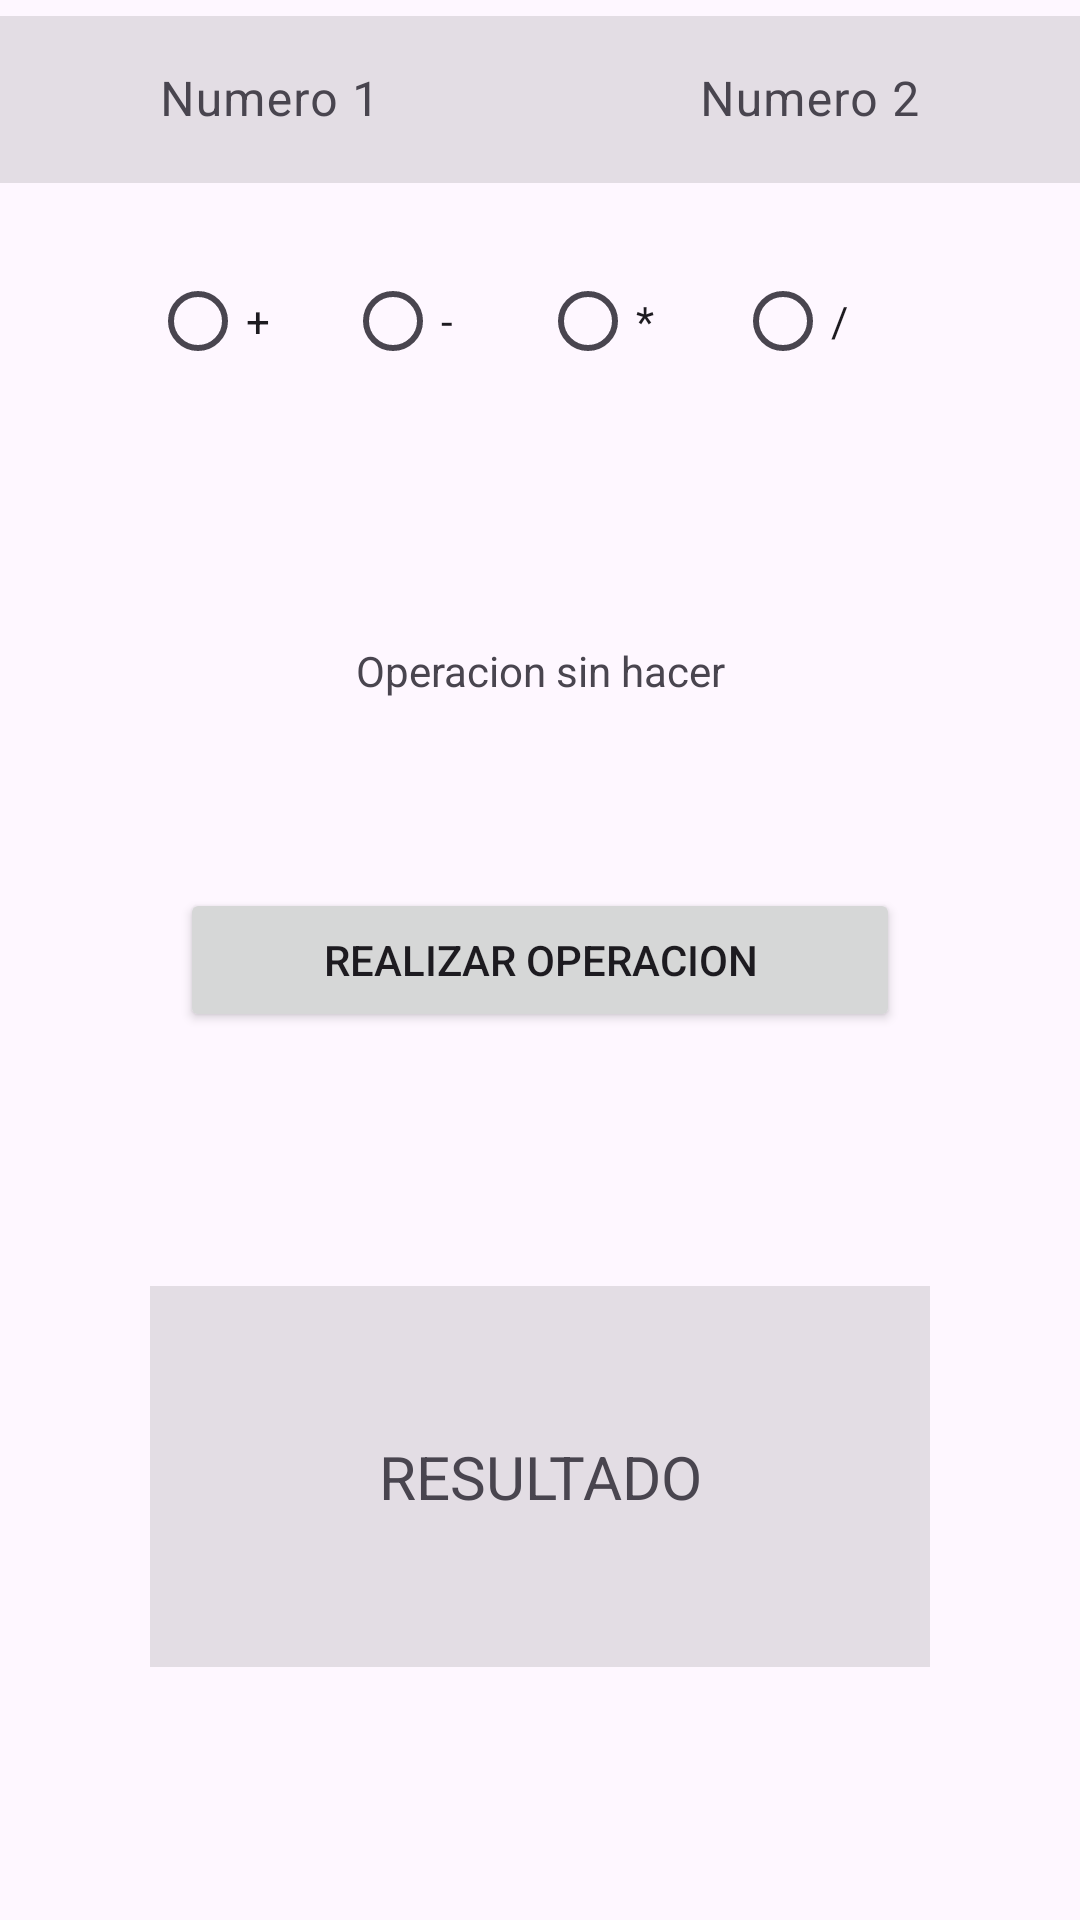

Android layout source for this screen:
<!-- AndroidManifest.xml: application theme Theme.Tema6PM -->
<!-- res/layout/activity_ejercicio2.xml -->
<?xml version="1.0" encoding="utf-8"?>
<androidx.constraintlayout.widget.ConstraintLayout xmlns:android="http://schemas.android.com/apk/res/android"
    xmlns:app="http://schemas.android.com/apk/res-auto"
    xmlns:tools="http://schemas.android.com/tools"
    android:layout_width="match_parent"
    android:layout_height="match_parent"
    tools:context=".Ejercicio2">

    <com.google.android.material.textfield.TextInputLayout
        android:id="@+id/numero1"
        android:layout_width="0dp"
        android:layout_height="wrap_content"
        app:layout_constraintEnd_toStartOf="@+id/numero2"
        app:layout_constraintStart_toStartOf="parent"
        app:layout_constraintTop_toTopOf="parent">

        <com.google.android.material.textfield.TextInputEditText
            android:layout_width="match_parent"
            android:layout_height="match_parent"
            android:background="@color/gray"
            android:gravity="center"
            android:hint="Numero 1"
            android:inputType="number" />


    </com.google.android.material.textfield.TextInputLayout>

    <com.google.android.material.textfield.TextInputLayout
        android:id="@+id/numero2"
        android:layout_width="0dp"
        android:layout_height="wrap_content"
        app:layout_constraintEnd_toEndOf="parent"
        app:layout_constraintStart_toEndOf="@id/numero1"
        app:layout_constraintTop_toTopOf="parent">

        <com.google.android.material.textfield.TextInputEditText
            android:layout_width="match_parent"
            android:layout_height="match_parent"
            android:background="@color/gray"
            android:gravity="center"
            android:hint="Numero 2"
            android:inputType="number" />

    </com.google.android.material.textfield.TextInputLayout>


    <LinearLayout
        android:id="@+id/operaciones"
        android:layout_width="match_parent"
        android:layout_height="wrap_content"
        android:layout_marginHorizontal="50dp"
        android:layout_marginVertical="20dp"
        android:orientation="horizontal"
        app:layout_constraintStart_toStartOf="parent"
        app:layout_constraintTop_toTopOf="@+id/numero1"
        app:layout_constraintBottom_toTopOf="@+id/op"
        >

        <RadioGroup
            android:id="@+id/radioGroup"
            android:layout_width="match_parent"
            android:layout_height="wrap_content"
            android:orientation="horizontal">

            <RadioButton
                android:id="@+id/suma"
                android:layout_width="wrap_content"
                android:layout_height="wrap_content"
                android:layout_weight="1"
                android:text="@string/suma" />

            <RadioButton
                android:id="@+id/resta"
                android:layout_width="wrap_content"
                android:layout_height="wrap_content"
                android:layout_weight="1"
                android:text="@string/resta" />

            <RadioButton
                android:id="@+id/multi"
                android:layout_width="wrap_content"
                android:layout_height="wrap_content"
                android:layout_weight="1"
                android:text="@string/multi" />

            <RadioButton
                android:id="@+id/divi"
                android:layout_width="wrap_content"
                android:layout_height="wrap_content"
                android:layout_weight="1"
                android:text="@string/divi" />

        </RadioGroup>


    </LinearLayout>


    <TextView
        android:id="@+id/op"
        android:layout_width="wrap_content"
        android:layout_height="wrap_content"
        app:layout_constraintTop_toBottomOf="@+id/operaciones"
        app:layout_constraintBottom_toTopOf="@+id/boton"
        android:text="Operacion sin hacer"
        android:gravity="center"
        app:layout_constraintEnd_toEndOf="parent"
        app:layout_constraintStart_toStartOf="parent"/>


    <Button
        android:id="@+id/boton"
        android:layout_width="0dp"
        android:layout_height="wrap_content"
        app:layout_constraintTop_toBottomOf="@id/operaciones"
        android:layout_marginHorizontal="10dp"
        app:layout_constraintStart_toStartOf="@id/operaciones"
        app:layout_constraintEnd_toEndOf="@id/operaciones"
        app:layout_constraintTop_toTopOf="parent"
        app:layout_constraintBottom_toBottomOf="parent"
        android:text="Realizar operacion"
        />

    <TextView
        android:id="@+id/total"
        android:layout_width="match_parent"
        android:layout_height="wrap_content"
        app:layout_constraintStart_toStartOf="parent"
        app:layout_constraintEnd_toEndOf="parent"
        app:layout_constraintTop_toBottomOf="@+id/boton"
        android:text="RESULTADO"
        android:gravity="center"
        app:layout_constraintBottom_toBottomOf="parent"
        android:padding="50dp"
        android:background="@color/gray"
        android:layout_marginHorizontal="50dp"
        android:textSize="20sp"/>


</androidx.constraintlayout.widget.ConstraintLayout>
<!-- resources referenced by this layout -->
<resources>
  <color name="gray">#1B000000</color>
  <string name="divi">/</string>
  <string name="multi">*</string>
  <string name="resta">-</string>
  <string name="suma">+</string>
  <style name="Theme.Tema6PM" parent="Base.Theme.Tema6PM" />
  <style name="Base.Theme.Tema6PM" parent="Theme.Material3.DayNight.NoActionBar">
          
          
      </style>
</resources>
